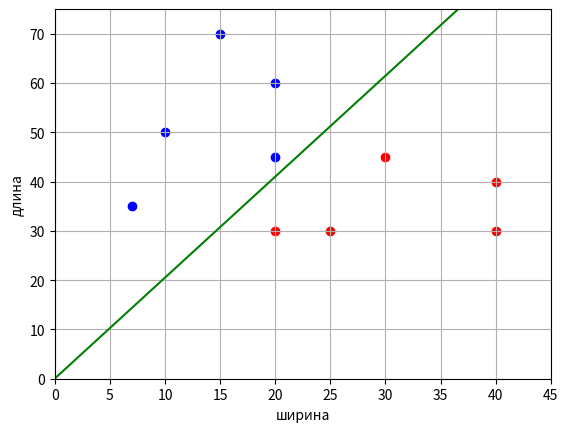

Here is the Python script that generated this plot:
import numpy as np
import matplotlib.pyplot as plt


# сигмоидная функция потерь
def loss(w, x, y):
    M = np.dot(w, x) * y
    return 2 / (1 + np.exp(M))


# производная сигмоидной функции потерь по вектору w
def df(w, x, y):
    M = np.dot(w, x) * y
    return -2 * (1 + np.exp(M)) ** (-2) * np.exp(M) * x * y


# обучающая выборка с тремя признаками (третий - константа +1)
x_train = [[10, 50], [20, 30], [25, 30], [20, 60], [15, 70], [40, 40], [30, 45], [20, 45], [40, 30], [7, 35]]
x_train = [x + [1] for x in x_train]
x_train = np.array(x_train)
y_train = np.array([-1, 1, 1, -1, -1, 1, 1, -1, 1, -1])

n_train = len(x_train)  # размер обучающей выборки
w = [0.0, 0.0, 0.0]  # начальные весовые коэффициенты
nt = 0.0005  # шаг сходимости SGD
lm = 0.01  # скорость "забывания" для Q
N = 500  # число итераций SGD

Q = np.mean([loss(w, x, y) for x, y in zip(x_train, y_train)])  # показатель качества
Q_plot = [Q]

for i in range(N):
    k = np.random.randint(0, n_train - 1)  # случайный индекс
    ek = loss(w, x_train[k], y_train[k])  # вычисление потерь для выбранного вектора
    w = w - nt * df(w, x_train[k], y_train[k])  # корректировка весов по SGD
    Q = lm * ek + (1 - lm) * Q  # пересчет показателя качества
    Q_plot.append(Q)

print(w)
print(Q_plot)

line_x = list(range(max(x_train[:, 0])))  # формирование графика разделяющей линии
line_y = [-x * w[0] / w[1] - w[2] / w[1] for x in line_x]

x_0 = x_train[y_train == 1]  # формирование точек для 1-го
x_1 = x_train[y_train == -1]  # и 2-го классов

plt.scatter(x_0[:, 0], x_0[:, 1], color = 'red')
plt.scatter(x_1[:, 0], x_1[:, 1], color = 'blue')
plt.plot(line_x, line_y, color = 'green')

plt.xlim([0, 45])
plt.ylim([0, 75])
plt.ylabel("длина")
plt.xlabel("ширина")
plt.grid(True)
plt.show()